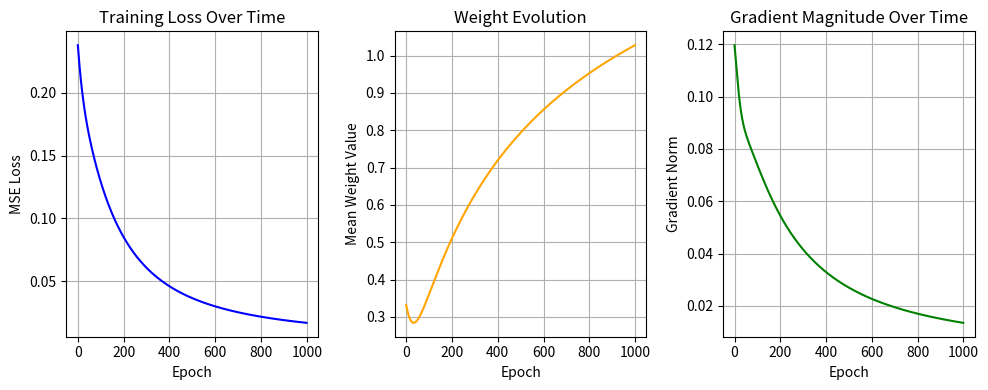

Write the Python code that produced this figure.
# 1 Implement a 1-layer (input - output layer) neural network from scratch for the following dataset. 
# 2 This includes implementing forward and backward passes from scratch. 
# 3 Print the training loss and plot it over 1000 iterations. 
# 4 Visualize at the weights and gradients of the layers - https://machinelearningmastery.com/visualizing-the-vanishing-gradient-problem/ 
# 5 https://wandb.ai/ayush-thakur/debug-neural-nets/reports/Visualizing-and-Debugging-Neural-Networks-with-PyTorch-and-Weights-Biases--Vmlldzo2OTUzNA
# 6 https://karpathy.github.io/2019/04/25/recipe/


import numpy as np
import matplotlib.pyplot as plt


def sigmoid(x):
    return 1 / (1 + np.exp(-x))


def sigmoid_derivative(x):
    s = sigmoid(x)
    return s * (1 - s)


def mean_squared_error(y_true, y_pred):
    return np.mean((y_true - y_pred) ** 2)


def mean_squared_error_grad(y_true, y_pred):
    return 2 * (y_pred - y_true) / len(y_true)


def main():
    inputs = np.array([
        [0, 0, 1],
        [1, 1, 1],
        [1, 0, 1],
        [0, 1, 1]
    ], dtype=float)

    targets = np.array([[0], [1], [1], [0]], dtype=float)

    # Hyperparameters
    np.random.seed(42)
    learning_rate = 0.1
    num_epochs = 1000

    # Network dimensions 
    num_inputs = inputs.shape[1]
    num_outputs = 1

    # Weight and bias initialization 
    weights = np.random.randn(num_inputs, num_outputs)
    bias = np.zeros((1, num_outputs))

    # Tracking metrics 
    loss_history = []
    weight_mean_history = []
    grad_norm_history = []

    # Training 
    for epoch in range(num_epochs):
        # Forward pass 
        z = np.dot(inputs, weights) + bias
        predictions = sigmoid(z)

        # Compute loss
        loss = mean_squared_error(targets, predictions)
        loss_history.append(loss)

        # Backward pass
        grad_loss_output = mean_squared_error_grad(targets, predictions)
        grad_output_z = sigmoid_derivative(z)
        grad_loss_z = grad_loss_output * grad_output_z

        grad_weights = np.dot(inputs.T, grad_loss_z)
        grad_bias = np.sum(grad_loss_z, axis=0, keepdims=True)

        # Parameter update 
        weights -= learning_rate * grad_weights
        bias -= learning_rate * grad_bias

        # Track weights and gradients
        weight_mean_history.append(np.mean(weights))
        grad_norm_history.append(np.linalg.norm(grad_weights))

        if (epoch + 1) % 100 == 0:
            print(f"Epoch {epoch + 1:4d} | Loss: {loss:.6f}")

    # Final predictions 
    print("\nFinal predictions after training:")
    print(predictions)

    # Plot: Training Loss
    plt.figure(figsize=(10, 4))
    plt.subplot(1, 3, 1)
    plt.plot(loss_history, label="Loss", color="blue")
    plt.xlabel("Epoch")
    plt.ylabel("MSE Loss")
    plt.title("Training Loss Over Time")
    plt.grid(True)

    # Plot: Mean Weight Evolution 
    plt.subplot(1, 3, 2)
    plt.plot(weight_mean_history, label="Mean Weight", color="orange")
    plt.xlabel("Epoch")
    plt.ylabel("Mean Weight Value")
    plt.title("Weight Evolution")
    plt.grid(True)

    # Plot: Gradient Norm Evolution 
    plt.subplot(1, 3, 3)
    plt.plot(grad_norm_history, label="Gradient Norm", color="green")
    plt.xlabel("Epoch")
    plt.ylabel("Gradient Norm")
    plt.title("Gradient Magnitude Over Time")
    plt.grid(True)

    plt.tight_layout()
    plt.show()


if __name__ == "__main__":
    main()
